Run: headless pygame with SDL's dummy video driver; simulated clock (each Clock.tick advances the game by its frame time, no real sleeping); random seed 0; keys injected as events and as key.get_pressed() state; no mouse input.
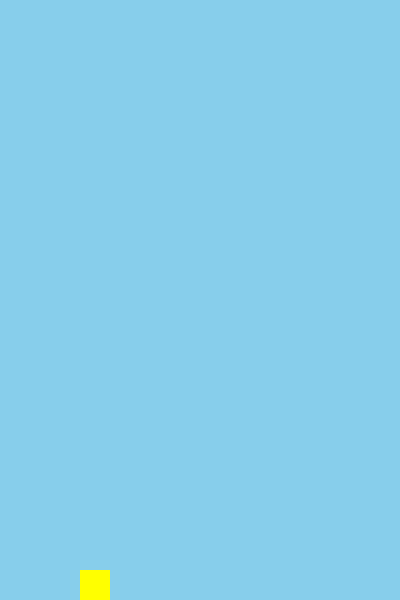
Frame 1 of 4 · flips 1–60 · no input
Frame 2 of 4 · flips 61–180 · tapped SPACE, RETURN · held RIGHT (→), D · screen unchanged from frame 1, image omitted
Frame 3 of 4 · flips 181–300 · held DOWN (↓), S · screen unchanged from frame 2, image omitted
Frame 4 of 4 · flips 301–420 · held LEFT (←), A, UP (↑), W · screen unchanged from frame 3, image omitted

The pygame program that drew these frames:

import pygame
import sys

pygame.init()

WIDTH, HEIGHT = 400, 600
screen = pygame.display.set_mode((WIDTH, HEIGHT))
pygame.display.set_caption("Flappy Bird")

clock = pygame.time.Clock()

BIRD_SIZE = 30
bird_x = 80
bird_y = HEIGHT // 2

gravity = 0.5
velocity = 0

while True:
    clock.tick(60)

    for event in pygame.event.get():
        if event.type == pygame.QUIT:
            pygame.quit()
            sys.exit()

    # Apply gravity
    velocity += gravity
    bird_y += velocity

    # Keep bird inside screen
    if bird_y < 0:
        bird_y = 0
        velocity = 0

    if bird_y > HEIGHT - BIRD_SIZE:
        bird_y = HEIGHT - BIRD_SIZE
        velocity = 0

    # Draw
    screen.fill((135, 206, 235))

    pygame.draw.rect(
        screen,
        (255, 255, 0),
        (bird_x, bird_y, BIRD_SIZE, BIRD_SIZE)
    )

    pygame.display.flip()
